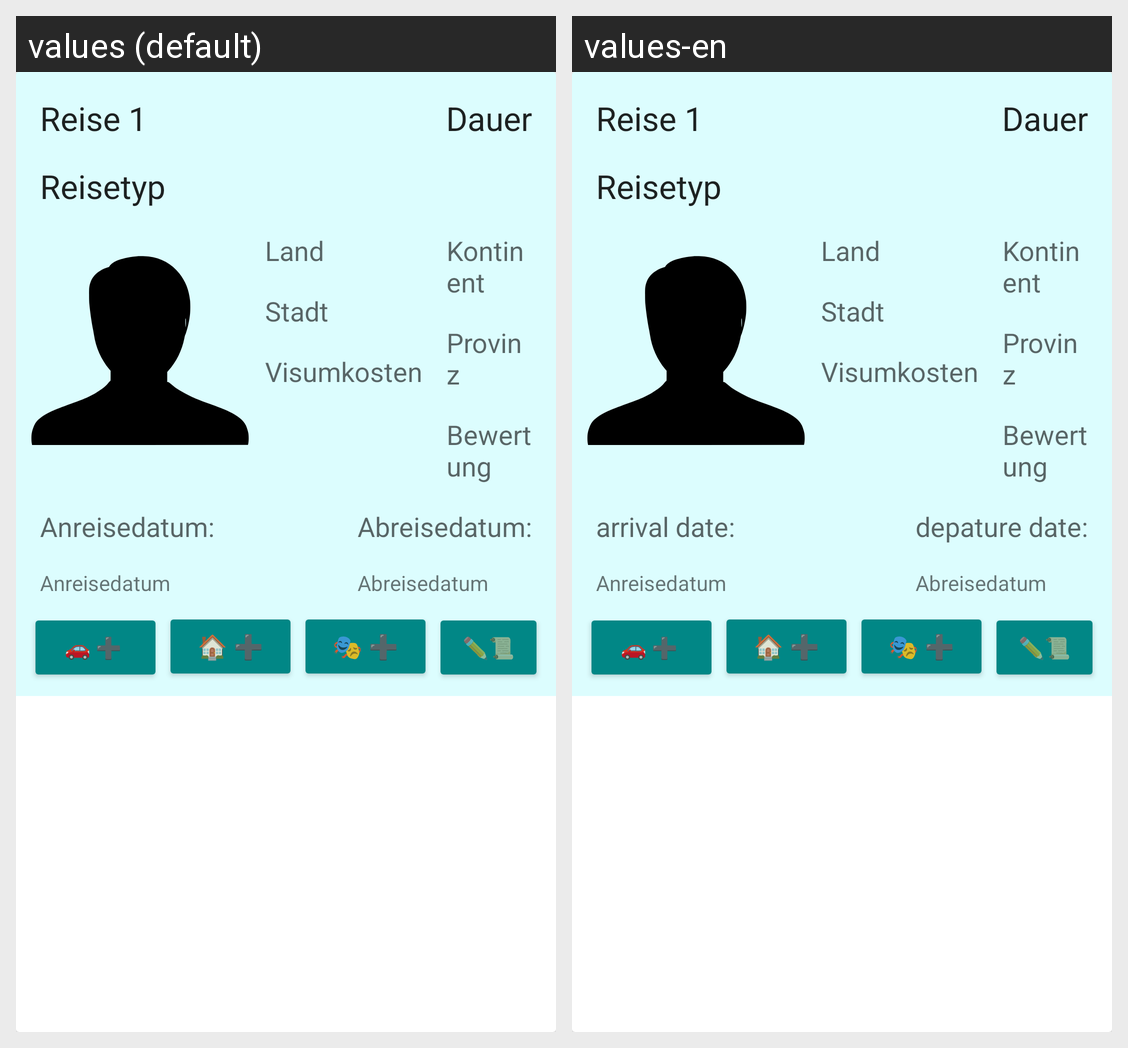

Locale-by-locale string values for the Android screen shown in this grid:
Android screen res/layout/reise_item.xml rendered under 2 locales, left to right: values (default), values-en. Device: Nexus 5 (rendered at 1080×1920; each locale shown at half size, 540×960, under a caption strip naming it); theme Theme.Reisetagebuch.
Strings drawn on this screen, with the default value and each locale's value (text and hints the layout hard-codes, and strings that could not be matched under every locale, appear in the picture but are not listed):

Anreisedatum
  values: Anreisedatum:
  values-en: arrival date:

Abreisedatum
  values: Abreisedatum:
  values-en: depature date:
